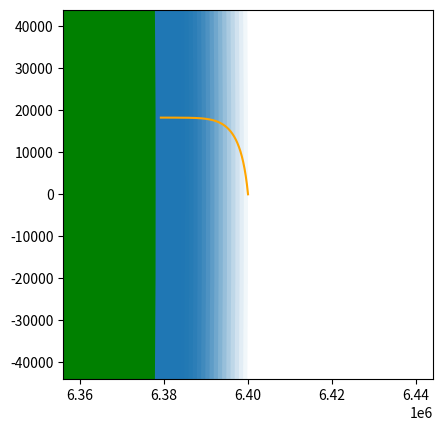

Generate this figure with matplotlib:
import matplotlib.pyplot as plt
import numpy as np
from matplotlib.animation import FuncAnimation
from matplotlib.patches import Circle
from matplotlib import colormaps

# constants
zeroVector = np.array([0, 0])
g = 9.81 #gravitational acceleration
G = 6.674e-11 #gravitational constant
R = 8.314 #Gas constant
avgTemp = 288.15 #sea level standard temperature
tempChangeGradient = 0.0065 #0.01 #kelvin / meter
molarMass = 0.029 #molar mass of air
atmPressure = 101325 #pascal = 1 atm

#objects
class thing():
    def __init__(self, mass, radius, startingVelocity = zeroVector, startingPosition = zeroVector, startingAcceleration = zeroVector, cwValue = 1, frontalArea = 1):
        self.mass = mass
        self.radius = radius
        self.velocity = np.empty((steps, 2))
        self.position = np.empty((steps, 2))
        self.acceleration = np.empty((steps, 2))
        self.velocity[0] = startingVelocity
        self.position[0] = startingPosition
        self.acceleration[0] = startingAcceleration
        self.cwValue = cwValue
        self.frontalArea = frontalArea

#functions
def calcAirDensity(distance):
    airPressure = atmPressure * pow(1 - (tempChangeGradient * distance) / avgTemp, (g * molarMass) / (R * tempChangeGradient))#barometric formula
    temperature = avgTemp - distance * tempChangeGradient
    airDensity = (airPressure * molarMass) / (R * temperature)

    return airDensity

def calcForce(objMass, objPos, planetMass, planetRadius):
    radius = np.sqrt(pow(objPos[0], 2) + pow(objPos[1], 2))
    force = -G * objMass * planetMass * objPos / pow(radius, 3)

    return force

def calcForceWithDrag(forceWithoutDrag, objVelocity, objCwValue, objFrontalArea, objPos, planetRadius):
    radius = np.sqrt(pow(objPos[0], 2) + pow(objPos[1], 2))
    distance = radius - planetRadius
    if(distance < 0 ):
        distance = 0
    
    airDensity = calcAirDensity(distance)

    drag_x = 0.5 * airDensity * pow(objVelocity[0], 2) * objCwValue * objFrontalArea
    drag_y = 0.5 * airDensity * pow(objVelocity[1], 2) * objCwValue * objFrontalArea

    force_x = forceWithoutDrag[0] - drag_x
    force_y = forceWithoutDrag[1] - drag_y

    forceWithDrag = np.array([force_x, force_y])

    return forceWithDrag

#initialisation
steps = 1000
dt = 0.01
time_max = dt * steps

planetMass = 5.9722e24
planetRadius = 6378000

planet = thing(mass = planetMass, radius = planetRadius)

objMass = 1000
objStartVel = np.array([-760, 7600])
objStartpos = np.array([6400000, 0])
objCwValue = 0.8
objFrontalArea = 3

objForce = calcForce(objMass, objStartpos, planet.mass, planet.radius)
objStartaccel = objForce / objMass

objForce = calcForceWithDrag(objForce, objStartVel, objCwValue, objFrontalArea, objStartpos, planet.radius)
objStartaccel = objForce / objMass

obj = thing(mass = objMass, radius = 1, startingVelocity = objStartVel, startingPosition = objStartpos, startingAcceleration = objStartaccel, cwValue = objCwValue, frontalArea = objFrontalArea)


#loops for calculating data
for i in range(1, steps):
    pos = obj.position[i-1] + obj.velocity[i-1] * dt + 0.5 * obj.acceleration[i-1] * pow(dt, 2)
    radius = np.sqrt(pow(pos[0], 2) + pow(pos[1], 2))
    force = calcForce(obj.mass, pos, planet.mass, planet.radius)
    accel = force / obj.mass
    velocity = obj.velocity[i - 1] + dt * 0.5 * (accel + obj.acceleration[i - 1])
    force = calcForceWithDrag(force, velocity, obj.cwValue, obj.frontalArea, pos, planet.radius)
    accel = force / obj.mass
    velocity = obj.velocity[i - 1] + dt * 0.5 * (accel + obj.acceleration[i - 1])

    if(radius <= planet.radius):
        obj.position[i] = obj.position[i - 1]
        obj.acceleration[i] = obj.acceleration[i - 1]
        obj.velocity[i] = obj.velocity[i - 1]
    else:
        obj.position[i] = pos
        obj.acceleration[i] = accel
        obj.velocity[i] = velocity

x_vals = []
y_vals = []
for i in range(len(obj.position)):
    x_vals.append(obj.position[i][0])
    y_vals.append(obj.position[i][1])

#animation
fig, ax = plt.subplots()
line = ax.plot(x_vals, y_vals)[0]
line.set_color("orange")

radius = np.sqrt(pow(obj.position[0][0], 2) + pow(obj.position[0][1], 2))
distanceFromPlanet = radius - planet.radius

#add gradient and planet

densities = []
distance_density = []

radius = np.sqrt(pow(objStartpos[0], 2) + pow(objStartpos[1], 2))

for i in np.arange(radius, planet.radius, -1000):
    distance = i - planet.radius

    airDensity = calcAirDensity(distance).real

    print("distance: " , distance , " density: " , airDensity)

    densities.append(airDensity)
    distance_density.append((i, airDensity))


for i in distance_density:
    planet_patch = ax.add_patch(Circle([0, 0], i[0]))
    planet_patch.set_alpha(i[1]/max(densities))

planet_patch = ax.add_patch(Circle([0, 0], planet.radius))
planet_patch.set_facecolor("green")

#more animation
ax.set_xlim(obj.position[0][0] - 2*distanceFromPlanet, obj.position[0][0] + 2*distanceFromPlanet)
ax.set_ylim(obj.position[0][1] - 2*distanceFromPlanet, obj.position[0][1] + 2*distanceFromPlanet)
ax.set_aspect("equal")

def animate(frame):
    line.set_xdata(x_vals[:frame])
    line.set_ydata(y_vals[:frame])

animation = FuncAnimation(fig = fig, func = animate, frames = len(obj.position), interval = 1)
plt.show()